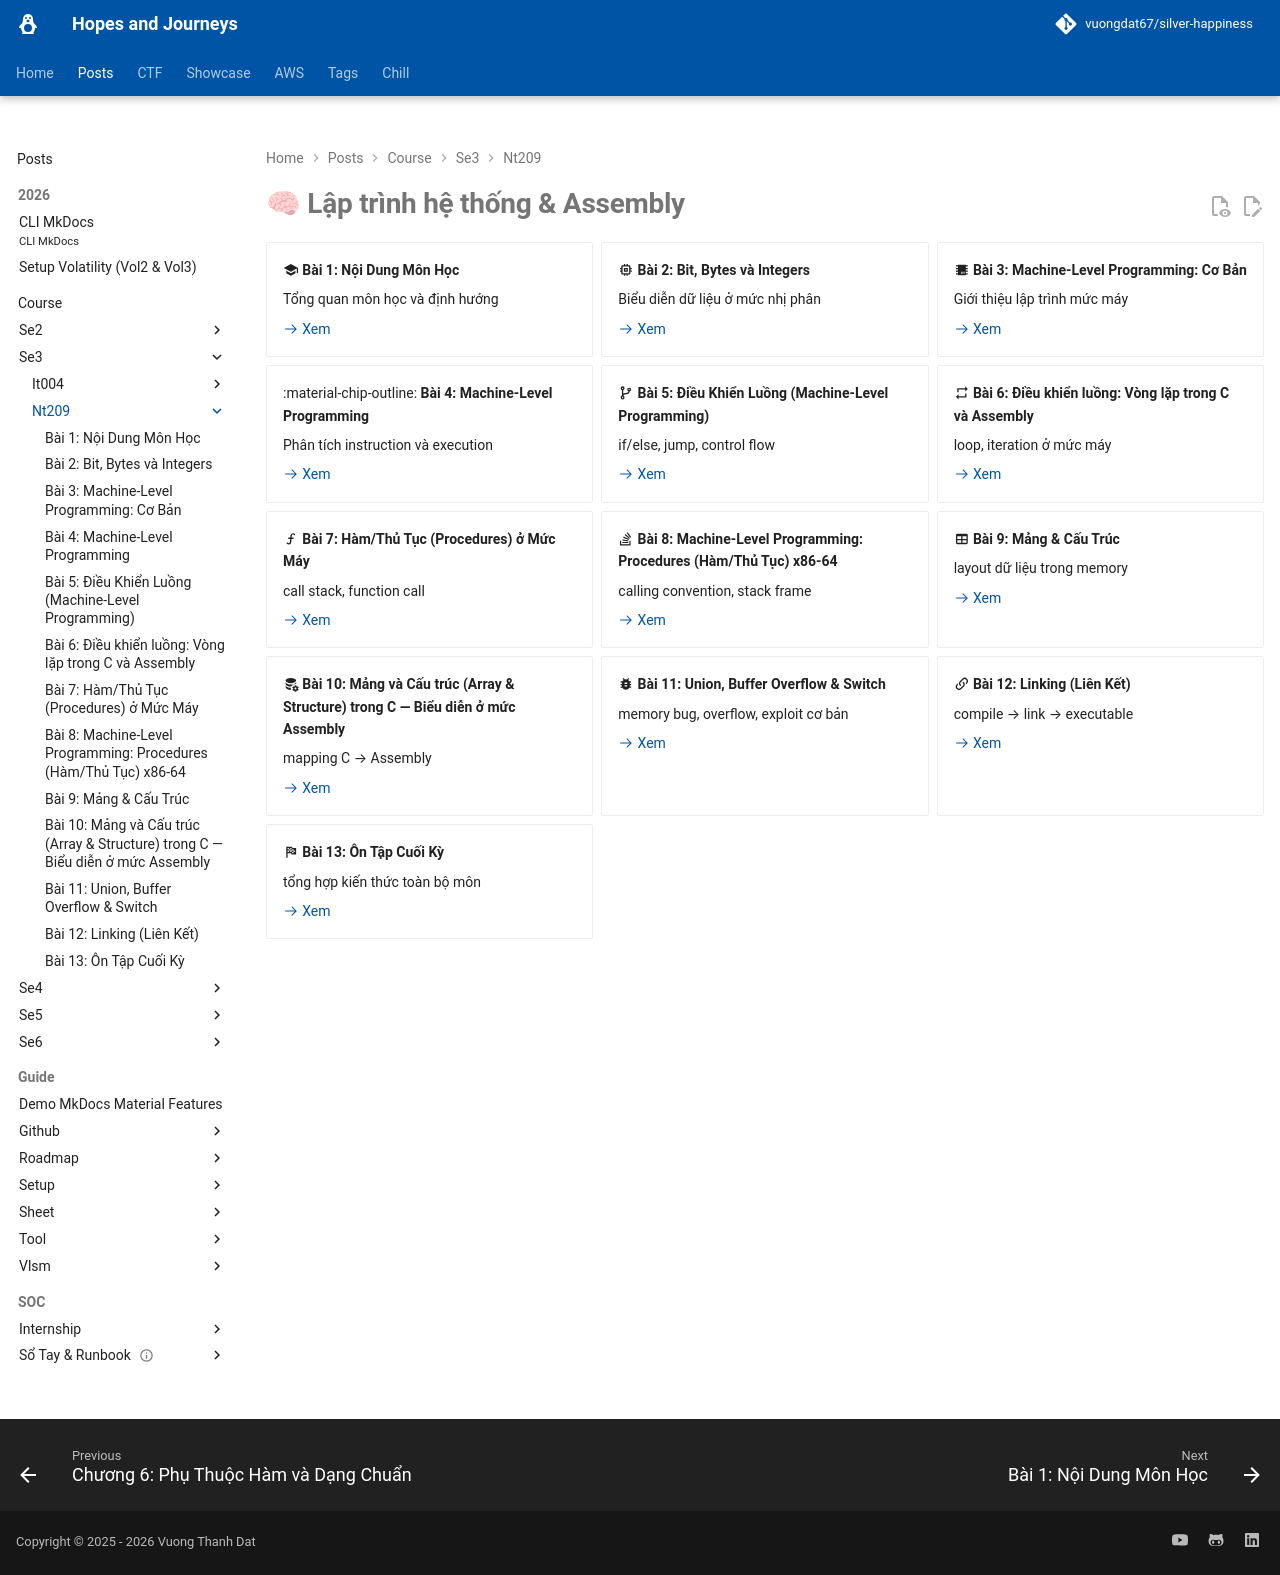

repository: vuongdat67/silver-happiness · page: posts/course/se3/nt209/index.html · generator: mkdocs

---
hide: toc
---

# 🧠 Lập trình hệ thống & Assembly

<div class="grid cards" markdown>

-   :material-school: __Bài 1: Nội Dung Môn Học__

    Tổng quan môn học và định hướng

    [:octicons-arrow-right-24: Xem](L1.md)

-   :material-memory: __Bài 2: Bit, Bytes và Integers__

    Biểu diễn dữ liệu ở mức nhị phân

    [:octicons-arrow-right-24: Xem](L2.md)

-   :material-chip: __Bài 3: Machine-Level Programming: Cơ Bản__

    Giới thiệu lập trình mức máy

    [:octicons-arrow-right-24: Xem](L3.md)

-   :material-chip-outline: __Bài 4: Machine-Level Programming__

    Phân tích instruction và execution

    [:octicons-arrow-right-24: Xem](L4.md)

-   :material-source-branch: __Bài 5: Điều Khiển Luồng (Machine-Level Programming)__

    if/else, jump, control flow

    [:octicons-arrow-right-24: Xem](L5.md)

-   :material-repeat: __Bài 6: Điều khiển luồng: Vòng lặp trong C và Assembly__

    loop, iteration ở mức máy

    [:octicons-arrow-right-24: Xem](L6.md)

-   :material-function: __Bài 7: Hàm/Thủ Tục (Procedures) ở Mức Máy__

    call stack, function call

    [:octicons-arrow-right-24: Xem](L7.md)

-   :material-stack-overflow: __Bài 8: Machine-Level Programming: Procedures (Hàm/Thủ Tục) x86-64__

    calling convention, stack frame

    [:octicons-arrow-right-24: Xem](L8.md)

-   :material-table: __Bài 9: Mảng & Cấu Trúc__

    layout dữ liệu trong memory

    [:octicons-arrow-right-24: Xem](L9.md)

-   :material-database-cog: __Bài 10: Mảng và Cấu trúc (Array & Structure) trong C — Biểu diễn ở mức Assembly__

    mapping C → Assembly

    [:octicons-arrow-right-24: Xem](L10.md)

-   :material-bug: __Bài 11: Union, Buffer Overflow & Switch__

    memory bug, overflow, exploit cơ bản

    [:octicons-arrow-right-24: Xem](L11.md)

-   :material-link-variant: __Bài 12: Linking (Liên Kết)__

    compile → link → executable

    [:octicons-arrow-right-24: Xem](L12.md)

-   :material-flag-checkered: __Bài 13: Ôn Tập Cuối Kỳ__

    tổng hợp kiến thức toàn bộ môn

    [:octicons-arrow-right-24: Xem](L13.md)

</div>
